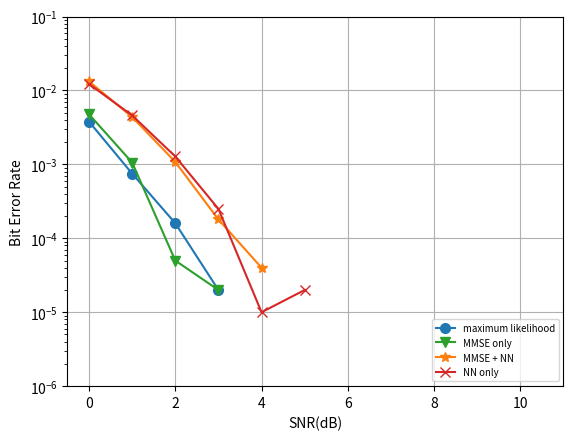

This chart was generated by the following Python code: (Note: this script raises an exception after producing the figure.)
import numpy as np 
import matplotlib.pyplot as plt

SNRdB_range = SNRdB_range = np.arange(0, 11, 1)
# best user BER
max_lld = np.array([3.7900e-03, 7.5000e-04, 1.6000e-04, 2.0000e-05, np.nan, np.nan,
    np.nan, np.nan, np.nan, np.nan, np.nan])
det1_only = np.array([4.7600e-03, 1.0600e-03, 5.0000e-05, 2.0000e-05, np.nan, np.nan,
    np.nan, np.nan, np.nan, np.nan, np.nan])
det1_det2 = np.array([1.3260e-02, 4.3700e-03, 1.0800e-03, 1.8000e-04, 4.0000e-05, np.nan,
    np.nan, np.nan, np.nan, np.nan, np.nan])
det2_only = np.array([1.2240e-02, 4.6000e-03, 1.2800e-03, 2.5000e-04, 1.0000e-05, 2.0000e-05,
    np.nan, np.nan, np.nan, np.nan, np.nan])

colors = ['tab:blue', 'tab:green', 'tab:orange', 'tab:red']

plt.plot(SNRdB_range, max_lld, color="tab:blue", marker="o", markersize=7, label='maximum likelihood')
plt.plot(SNRdB_range, det1_only, color="tab:green", marker="v", markersize=7, label='MMSE only')
plt.plot(SNRdB_range, det1_det2, color="tab:orange", marker="*", markersize=7, label='MMSE + NN')
plt.plot(SNRdB_range, det2_only, color="tab:red", marker="x", markersize=7, label='NN only')

plt.yscale('log')
plt.xlim(-0.5, 11)
plt.ylim(1e-6, 1e-1)
plt.xlabel('SNR(dB)')
plt.ylabel('Bit Error Rate')
plt.legend(loc='lower right', fontsize = 'x-small')
plt.grid(True)
plt.savefig('./MIMO_figures/MIMO_4to4_BPSK_BER_FixH_CH9_BestUser.png')